Run: headless pygame with SDL's dummy video driver; simulated clock (each Clock.tick advances the game by its frame time, no real sleeping); random seed 0; keys injected as events and as key.get_pressed() state; no mouse input.
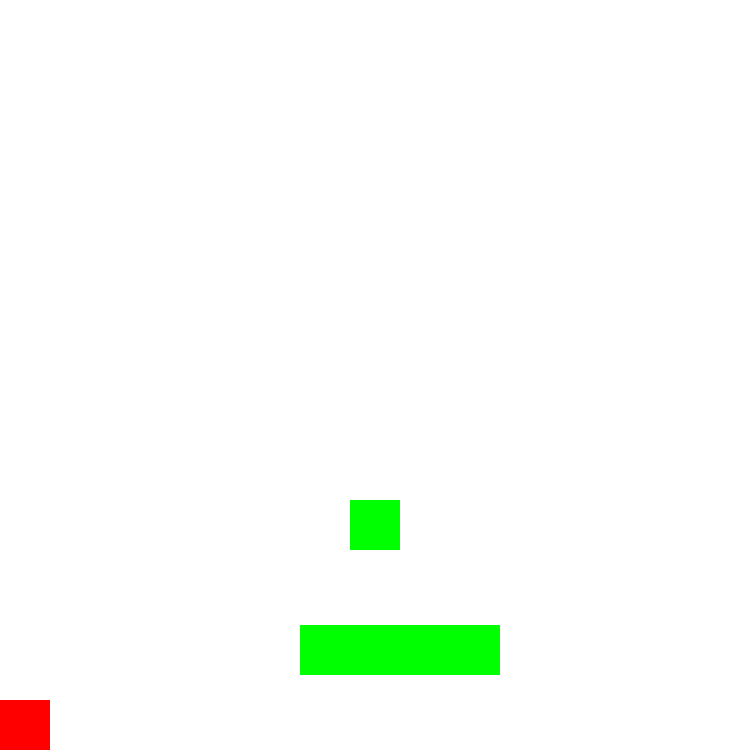
Frame 1 of 4 · flips 1–60 · no input
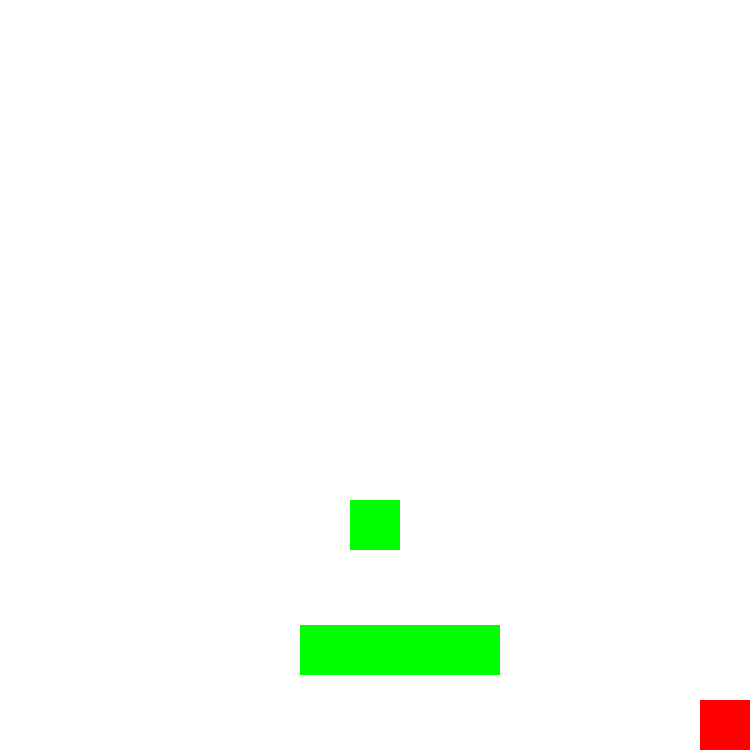
Frame 2 of 4 · flips 61–180 · tapped SPACE, RETURN · held RIGHT (→), D
Frame 3 of 4 · flips 181–300 · held DOWN (↓), S · screen unchanged from frame 2, image omitted
Frame 4 of 4 · flips 301–420 · held LEFT (←), A, UP (↑), W · screen same as frame 1, image omitted

The pygame program that drew these frames:

import pygame

# Import and initialize the pygame library
import pygame
from pygame.locals import *

#inicialização da biblioteca pygames
pygame.init()


class Personagem:
    '''
    rect = definição do espaço que ocupa na tela
    rectHitbox = espaço do ataque
    lado = definição da frente do personagem, False está virado para esquerda e True para direita
    ataque = lista mostrando qual ataque foi ativado no momento, no momento com 2 ataques diferentes
    noChao = verdadeiro para se o objeto está na altura minima
    emQueda = verdadeiro para se o objeto atingiu a altura maxima de salto
    alturaMinima = altura minima que o objeto pode chegar
    alturaInicial = altura que o objeto tinha antes de pular
    alturaMaxima = altura maxima que o objeto alcança em salto
    velocidade = velocidade de movimento
    colidiuAcima = se colidiu acima de outro objeto
    colidiuAbaixo = se colidiu abaixo de outro objeto
    colidiuLateral = se colidiu lateralmente com outro objeto, index 0 para esquerda e 1 para direita
    '''
    def __init__(self, janela, x, y, w, h):
        self.rect = pygame.Rect(x, y, w, h)
        self.rectHitbox = pygame.Rect(self.rect.centerx, self.rect.y, 70,30)
        self.lado = False
        self.ataque = [False,False]
        self.noChao = True
        self.emQueda = False
        self.alturaMinima = janela.get_height()
        self.alturaInicial = janela.get_height()
        self.alturaMaxima = self.rect.h*5
        self.velocidade = 0
        self.colidiuAcima = False
        self.colidiuAbaixo = False
        self.colidiuLateral = [False,False]
    
    '''
    Realiza movimento do objeto no eixo x, verificando se está dentro do limite da janela
    e se não tem outro objeto a frente. Alem disso, impede movimento no ar e mantem velocidade
    no salto
    '''
    def mover(self, janela, velocidade):
        if self.noChao: 
            self.velocidade=velocidade
            if velocidade<0:
                self.lado = False
            elif velocidade >0:
                self.lado = True
        if self.colidiuLateral[0] and velocidade>0:
            self.velocidade=0
        elif self.colidiuLateral[1] and velocidade<0:
            self.velocidade=0
        elif self.rect.x+self.velocidade < 0:
            self.velocidade=0
            self.rect.x=0
        elif self.rect.x + self.rect.w+self.velocidade>=janela.get_width():
            self.velocidade=0
            self.rect.x=janela.get_width()-self.rect.w
        else:
            self.rect.x+=self.velocidade
    
    '''
    Realiza salto do objeto, verificando a altura maxima que pode chegar e definindo
    a velocidade de queda e subida. Impede ultrapassar outros objetos
    '''
    def pulo(self, velocidade):
        if self.noChao:
            self.noChao = False
            self.alturaInicial = self.rect.bottom
        elif not self.noChao and not self.emQueda:
            if self.alturaInicial-self.rect.y<self.alturaMaxima:
                self.rect.y-=velocidade
                if self.alturaInicial-self.rect.y>=self.alturaMaxima:
                    self.emQueda=True
        elif self.emQueda:
            if self.rect.y+self.rect.h < self.alturaMinima:
                self.rect.y+=velocidade
                if self.rect.y+self.rect.h >= self.alturaMinima:
                    self.rect.y=self.alturaMinima-self.rect.h
                    self.emQueda=False
                    self.noChao=True
        

    '''
    Ativa o ataque basico :sujeito a alterações
    '''   
    def atacar(self):
        if self.ataque[0] == False and self.ataque[1] == False:
            if self.lado:
                self.rectHitbox = pygame.Rect(self.rect.centerx, self.rect.y, 70,30)
            else:
                self.rectHitbox = pygame.Rect(self.rect.centerx - 70, self.rect.y, 70,30)                
            self.ataque[0] = True

    '''
    Ativa o ataque especial :sujeito a alterações
    '''
    def atacarSonico(self):
        if self.ataque[0] == False and self.ataque[1] == False:
            if self.lado:
                self.rectHitbox = pygame.Rect(self.rect.centerx, self.rect.centery-35, 200,60)
            else:
                self.rectHitbox = pygame.Rect(self.rect.centerx - 200, self.rect.centery-35, 200,60)                
            self.ataque[1] = True

    '''
    identifica e sinaliza colisões nos 4 lados do objeto : falta definir colisão com multiplos objetos, provavelmente usar lista
    '''
    def colisaoObstaculo(self, obstaculo, janela):
        if self.rect.right>=obstaculo.rect.left and self.rect.left<=obstaculo.rect.right:
            if self.rect.top<obstaculo.rect.bottom and self.rect.bottom>obstaculo.rect.top:
                if self.rect.right==obstaculo.rect.left:
                    self.colidiuLateral[0]=True
                elif self.rect.left==obstaculo.rect.right:
                    self.colidiuLateral[1]=True
            elif self.rect.top>=obstaculo.rect.bottom:
                self.colidiuLateral=[False,False]
                self.colidiuAbaixo = True
                if self.alturaMaxima>janela.get_height() - obstaculo.rect.bottom:
                    self.alturaMaxima = janela.get_height() - obstaculo.rect.bottom
            elif self.rect.bottom<obstaculo.rect.top:
                self.colidiuLateral=[False,False]
                self.alturaMinima=obstaculo.rect.top
                self.colidiuAcima = True
        elif self.rect.x+self.rect.w<obstaculo.rect.x or self.rect.x>obstaculo.rect.x+obstaculo.rect.w:
            self.colidiuLateral=[False,False]
            if self.colidiuAcima:    
                self.colidiuAcima=False
                self.noChao=False
                self.alturaMaxima=self.rect.height
                self.alturaMinima=janela.get_height()
            else:    
                self.colidiuAbaixo=False
                self.alturaMaxima=self.rect.h*5
            

        
    '''
    desenha o objeto e o ataque escolhido na janela e atualiza sua movimentação total
    '''
    def desenhar(self, janela):
        pygame.draw.rect(janela, (255,0,0), self.rect)
        if self.ataque[0] or self.ataque[1]:
            pygame.draw.rect(janela, (255,0,0), self.rectHitbox)
            if self.noChao:
                if self.ataque[0]:
                    if self.lado and not self.colidiuLateral[0]:
                        self.rect.x += 5
                    elif not self.lado and not self.colidiuLateral[1]:
                        self.rect.x -=5
                else:
                    if self.lado and not self.colidiuLateral[1]:
                        self.rect.x -= 5
                    elif not self.lado and not self.colidiuLateral[0]:
                        self.rect.x +=5
            self.ataque[0] = False
            self.ataque[1] = False
        if not self.noChao:
            self.pulo(10*60//frames)

class Obstaculo:
    '''
    rect = espaço que ocupa na tela
    '''
    def __init__(self, x, y, w, h):
        self.rect = pygame.Rect(x, y, w, h)
    '''
    Desenha o objeto na tela
    '''
    def desenhar(self, janela):
        pygame.draw.rect(janela, (0,255,0), self.rect)

            
'''
define velocidade inicial, tamanho da janela, ativa o loop principal do jogo,
define o numero de frames que o jogo vai rodar, inicia a verificação do tempo
e cria os objetos

o posicionamento sempre deve ser relativo ao tamanho da tela para evitar erros
ao redimensionar ela, por exemplo, ao colocar em tela cheia
'''      
velocidade = 0
screen = pygame.display.set_mode([750, 750])
running = True
frames = 30
relogio = pygame.time.Clock()
personagem = Personagem(screen,0,700,50,50)
obstaculo = Obstaculo(300,625,200,50)
obstaculo2 = Obstaculo(350, 500, 50, 50)
while running:
    relogio.tick(frames)
    #verificação dos eventos
    for event in pygame.event.get():
        if event.type == pygame.QUIT:
            running = False
        if event.type == KEYDOWN:
            if event.key == K_ESCAPE:
                running = False
            if event.key == K_UP:
                personagem.pulo(10*30//frames)
            if event.key == K_LEFT:
                velocidade=-10*30//frames
            if event.key == K_RIGHT:
                velocidade=10*30//frames
            if event.key == K_SPACE:
                personagem.atacar()
            if event.key == K_b:
                personagem.atacarSonico()
        if event.type == KEYUP:
            if (event.key == K_LEFT or event.key == K_RIGHT):
                velocidade=0
    
    personagem.mover(screen, velocidade)
    personagem.colisaoObstaculo(obstaculo, screen)
 #   personagem.colisaoObstaculo(obstaculo2, screen)
    screen.fill((255, 255, 255))
    personagem.desenhar(screen)
    obstaculo.desenhar(screen)
    obstaculo2.desenhar(screen)
    pygame.display.flip()
    

    

# Done! Time to quit.
pygame.quit()
